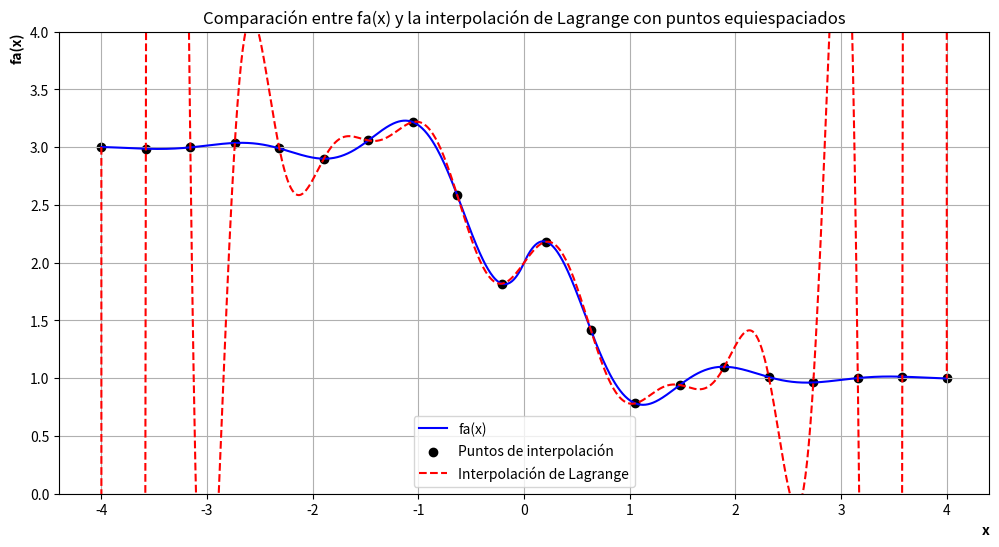
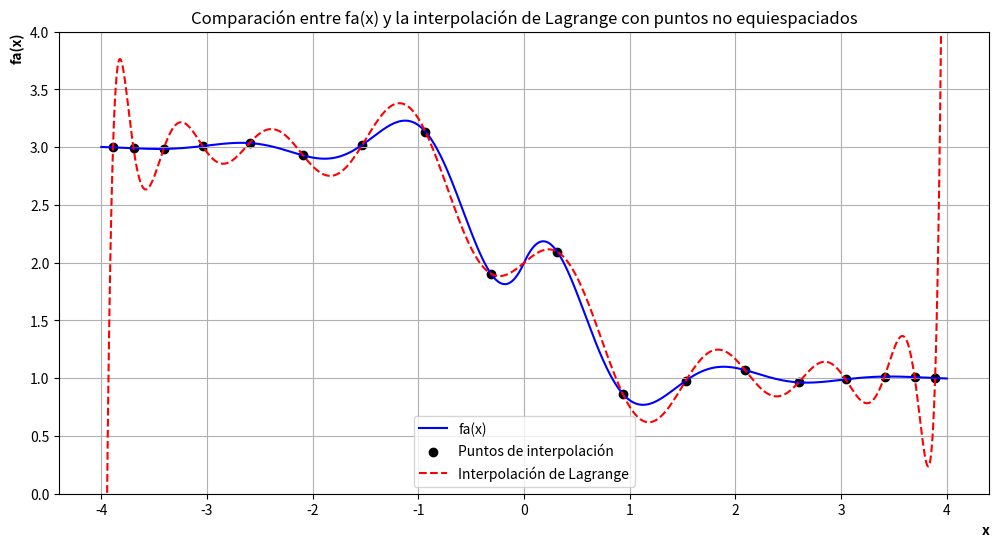
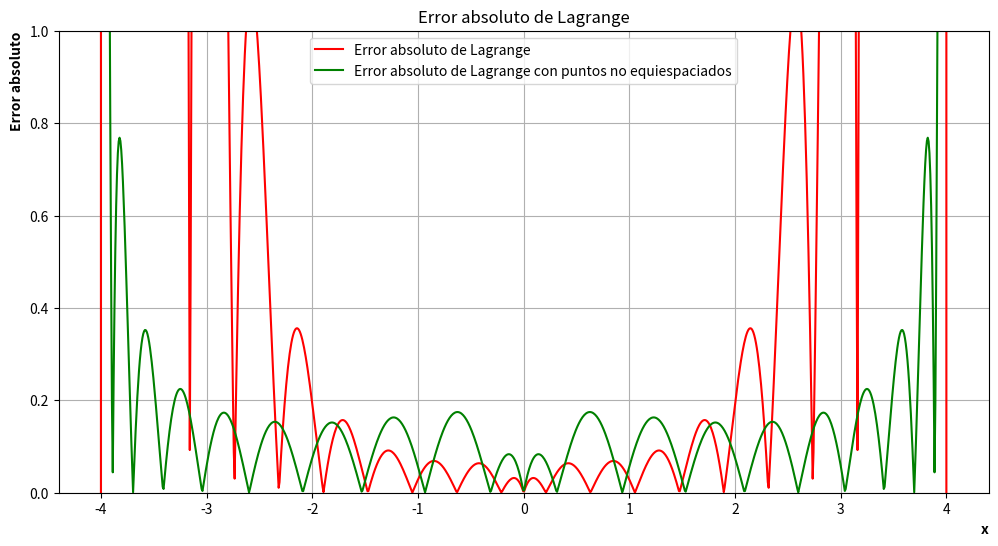
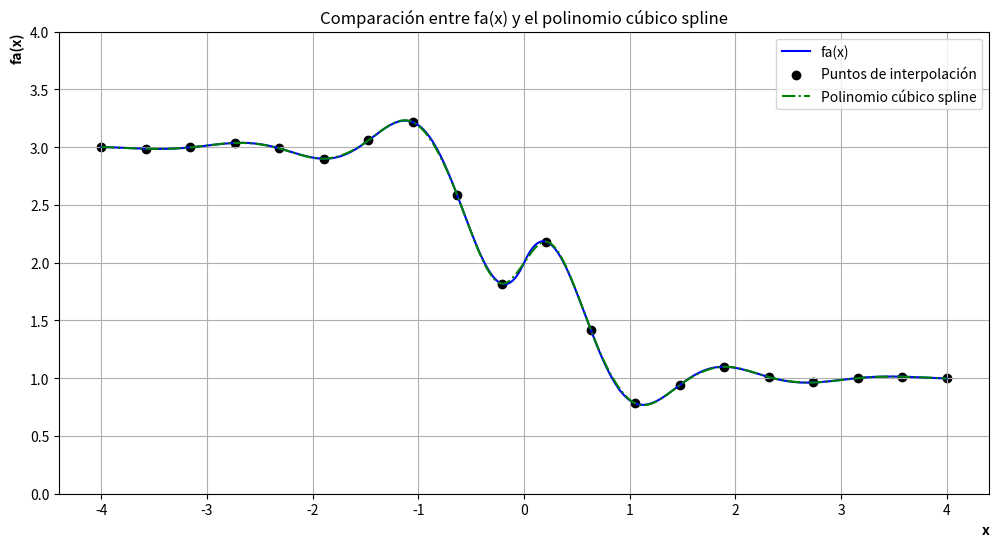
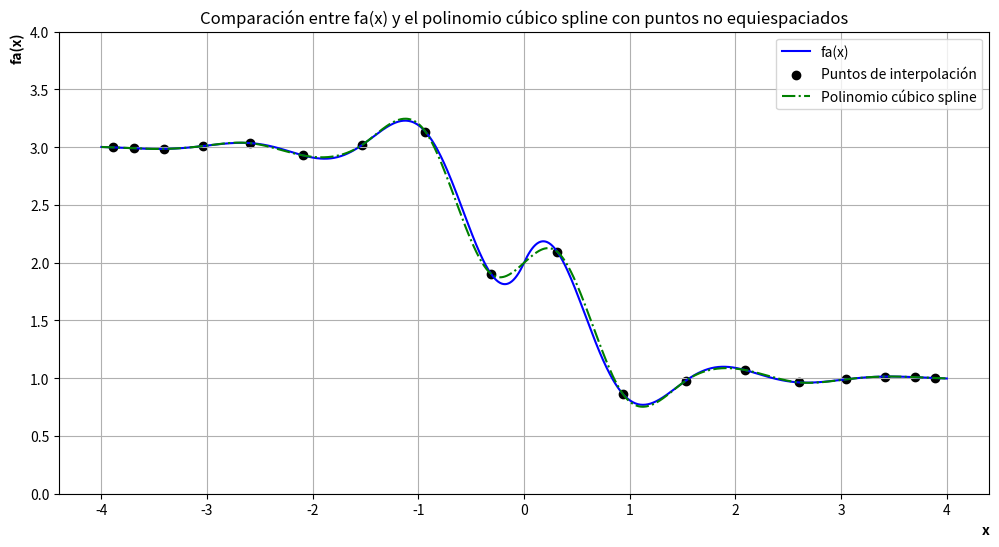
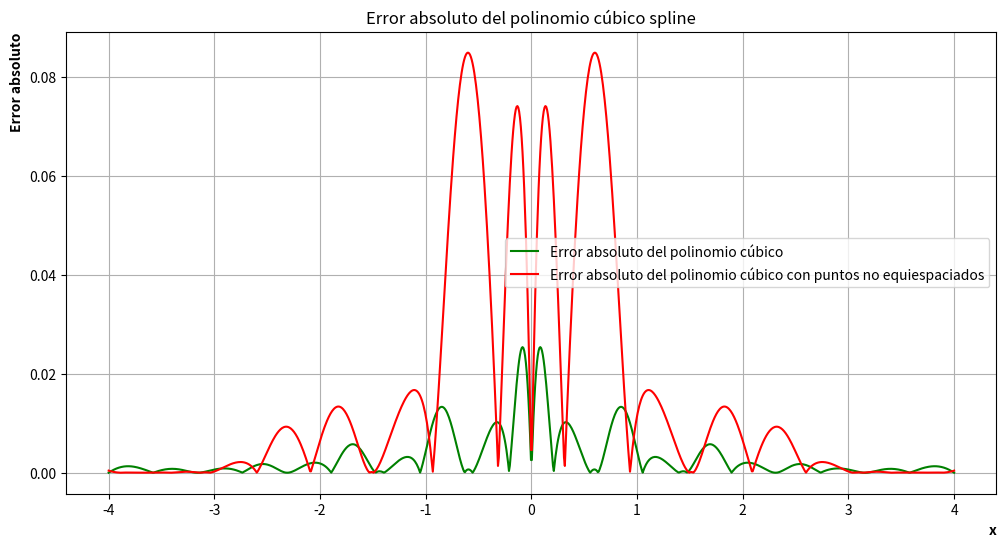

Write Python code to recreate these figures, in order.
import numpy as np
import matplotlib.pyplot as plt
from scipy.interpolate import lagrange, CubicSpline
import numpy.polynomial.chebyshev
import math as m

# Definir la función fa(x)
def fa(x):
    return 0.3**np.abs(x) * np.sin(4*x) - np.tanh(2*x) + 2

# Definir el intervalo
a = -4
b = 4
n_points = 1000  # Número de puntos para graficar fa(x)

# Generar puntos para graficar la función fa(x)
x_values = np.linspace(a, b, n_points)
y_values = fa(x_values)

# Puntos de interpolación
n_interpolation_points = 20
x_interpolation = np.linspace(a, b, n_interpolation_points)
y_interpolation = fa(x_interpolation)

#interpolacion lineal
linear_interpolation = np.interp(x_values, x_interpolation, y_interpolation)


# Interpolación de Lagrange
lagrange_poly = lagrange(x_interpolation, y_interpolation)
y_lagrange = lagrange_poly(x_values)

# Polinomios cúbicos splines
spline = CubicSpline(x_interpolation, y_interpolation)
y_spline = spline(x_values)

# Errores absolutos
error_lagrange = np.abs(y_values - y_lagrange)
error_spline = np.abs((y_values - y_spline))
error_linear = np.abs((y_values - linear_interpolation))

    


def get_chevichev_roots(n, a, b) -> list[int]:
    """
    Get the chevichev roots
    n: number of roots
    a: start of the interval (included)
    b: end of the interval (included)
    """
    roots = []
    for k in range(n - 1, 1, -1):
        roots.append((a+b)/2 + (b-a)/2 * m.cos(((2*k-1)/(2*n)) * m.pi))

    return (roots)

x_no_equispaciados = np.array(get_chevichev_roots(n_interpolation_points, a, b))
y_no_equispaciados = fa(x_no_equispaciados)

lagrange_poly_no_equispaciados = lagrange(x_no_equispaciados, y_no_equispaciados)
y_lagrange_no_equispaciados = lagrange_poly_no_equispaciados(x_values)

spline_no_equispaciados = CubicSpline(x_no_equispaciados, y_no_equispaciados)
y_spline_no_equispaciados = spline_no_equispaciados(x_values)

error_lagrange_no_equispaciados = np.abs((y_values - y_lagrange_no_equispaciados))
error_spline_no_equispaciados = np.abs((y_values - y_spline_no_equispaciados))

def grafico_lagrange():
    plt.figure(figsize=(12, 6))
    plt.plot(x_values, y_values, label='fa(x)', color='blue')
    plt.scatter(x_interpolation, y_interpolation, label='Puntos de interpolación', color='black')
    plt.plot(x_values, y_lagrange, label='Interpolación de Lagrange', linestyle='--', color='red')
    plt.title('Comparación entre fa(x) y la interpolación de Lagrange con puntos equiespaciados')
    plt.xlabel('x', fontweight='bold', loc='right')
    plt.ylabel('fa(x)', fontweight='bold', loc='top')
    plt.legend()
    plt.grid(True)
    plt.ylim(0,4)
    plt.show()

def grafico_lagrange_no_equispaciados():
    plt.figure(figsize=(12, 6))
    plt.plot(x_values, y_values, label='fa(x)', color='blue')
    plt.scatter(x_no_equispaciados, y_no_equispaciados, label='Puntos de interpolación', color='black')
    plt.plot(x_values, y_lagrange_no_equispaciados, label='Interpolación de Lagrange', linestyle='--', color='red')
    plt.title('Comparación entre fa(x) y la interpolación de Lagrange con puntos no equiespaciados')
    plt.xlabel('x', fontweight='bold', loc='right')
    plt.ylabel('fa(x)', fontweight='bold', loc='top')
    plt.legend()
    plt.grid(True)
    plt.ylim(0,4)
    plt.show()

def comparacion_errores_lagrange():
    plt.figure(figsize=(12, 6))
    plt.plot(x_values, error_lagrange, label='Error absoluto de Lagrange', color='red')
    plt.plot(x_values, error_lagrange_no_equispaciados, label='Error absoluto de Lagrange con puntos no equiespaciados', color='green')
    plt.title('Error absoluto de Lagrange')
    plt.xlabel('x', fontweight='bold', loc='right')
    plt.ylabel('Error absoluto', fontweight='bold', loc='top')
    plt.legend()
    plt.grid(True)
    plt.ylim(0,1)
    plt.show()

def grafico_spline():
    plt.figure(figsize=(12, 6))
    plt.plot(x_values, y_values, label='fa(x)', color='blue')
    plt.scatter(x_interpolation, y_interpolation, label='Puntos de interpolación', color='black')
    plt.plot(x_values, y_spline, label='Polinomio cúbico spline', linestyle='-.', color='green')
    plt.title('Comparación entre fa(x) y el polinomio cúbico spline')
    plt.xlabel('x', fontweight='bold', loc='right')
    plt.ylabel('fa(x)', fontweight='bold', loc='top')
    plt.legend()
    plt.grid(True)
    plt.ylim(0,4)
    plt.show()

def grafico_spline_no_equispaciados():
    plt.figure(figsize=(12, 6))
    plt.plot(x_values, y_values, label='fa(x)', color='blue')
    plt.scatter(x_no_equispaciados, y_no_equispaciados, label='Puntos de interpolación', color='black')
    plt.plot(x_values, y_spline_no_equispaciados, label='Polinomio cúbico spline', linestyle='-.', color='green')
    plt.title('Comparación entre fa(x) y el polinomio cúbico spline con puntos no equiespaciados')
    plt.xlabel('x', fontweight='bold', loc='right')
    plt.ylabel('fa(x)', fontweight='bold', loc='top')
    plt.legend()
    plt.grid(True)
    plt.ylim(0,4)
    plt.show()

def comparacion_errores_spline():
    plt.figure(figsize=(12, 6))
    plt.plot(x_values, error_spline, label='Error absoluto del polinomio cúbico', color='green')
    plt.plot(x_values, error_spline_no_equispaciados, label='Error absoluto del polinomio cúbico con puntos no equiespaciados', color='red')
    plt.title('Error absoluto del polinomio cúbico spline')
    plt.xlabel('x', fontweight='bold', loc='right')
    plt.ylabel('Error absoluto', fontweight='bold', loc='top')
    plt.legend()
    plt.grid(True)
    plt.show()   
    




def graficos():
# Graficar en un mismo gráfico la función fa(x), la interpolación de Lagrange y el polinomio cúbico spline y la interpolacion lineal
    plt.figure(figsize=(12, 6))
    plt.plot(x_values, y_values, label='fa(x)', color='blue')
    plt.scatter(x_interpolation, y_interpolation, label='Puntos de interpolación', color='black')
    plt.plot(x_values, y_spline, label='Polinomio cúbico spline', linestyle='-.', color='green')
    plt.plot(x_values, linear_interpolation, label='Interpolación lineal', linestyle=':', color='orange')
    plt.title('Comparación entre fa(x), Interpolación Lineal y Polinomio cúbico spline')
    plt.xlabel('x', fontweight='bold', loc='right')
    plt.ylabel('y', fontweight='bold', loc='top')
    plt.legend()
    plt.grid(True)
    plt.show()

    # Graficar el error absoluto de la interpolación de Lagrange y el polinomio cúbico spline
    plt.figure(figsize=(12, 6))
    plt.plot(x_values, error_lagrange, label='Error absoluto de Lagrange', color='red')
    plt.plot(x_values, error_spline, label='Error absoluto del polinomio cúbico', color='green')
    plt.title('Error absoluto de Lagrange y Spline')
    plt.xlabel('x', fontweight='bold', loc='right')
    plt.ylabel('Error absoluto', fontweight='bold', loc='top')
    plt.legend()
    plt.grid(True)
    plt.show()

def graficos_no_equispaciados():
    plt.figure(figsize=(12, 6))

    # Función original y Lagrage
    plt.subplot(2, 2, 1)
    plt.plot(x_values, y_values, label='fa(x)', color='blue')
    plt.scatter(x_no_equispaciados, y_no_equispaciados, label='Puntos de interpolación', color='black')
    plt.plot(x_values, y_lagrange_no_equispaciados, label='Interpolación de Lagrange', linestyle='--', color='red')
    plt.title('Comparación entre fa(x), Interpolación de Lagrange con Puntos no equiespaciados')
    plt.xlabel('x', fontweight='bold', loc='right')
    plt.ylabel('fa(x)', fontweight='bold', loc='top')
    plt.legend()
    plt.grid(True)


    # Error absoluto de Lagrange
    plt.subplot(2, 2, 2)
    plt.plot(x_values, error_lagrange_no_equispaciados, label='Error absoluto de Lagrange', color='red')
    plt.title('Error absoluto de Lagrange')
    plt.xlabel('x', fontweight='bold', loc='right')
    plt.ylabel('Error absoluto', fontweight='bold', loc='top')
    plt.legend()
    plt.grid(True)

    # Función original y Spline
    plt.subplot(2, 2, 3)
    plt.plot(x_values, y_spline_no_equispaciados, label='Polinomio cúbico spline', linestyle='-.', color='green')
    plt.plot(x_values, y_values, label='fa(x)', color='blue')
    plt.scatter(x_no_equispaciados, y_no_equispaciados, label='Puntos de interpolación', color='black')
    plt.title('Comparación entre fa(x) y Polinomi cúbico spline')
    plt.xlabel('x', fontweight='bold', loc='right')
    plt.ylabel('fa(x)', fontweight='bold', loc='top')
    plt.legend()
    plt.grid(True)

    #Error absoluto de Spline
    plt.subplot(2, 2, 4)
    plt.title('Error absoluto de Spline')
    plt.plot(x_values, error_spline_no_equispaciados, label='Error absoluto del polinomio cúbico', color='green')
    plt.xlabel('x', fontweight='bold', loc='right')
    plt.ylabel('Error absoluto', fontweight='bold', loc='top')
    plt.legend()
    plt.grid(True)

    plt.tight_layout()
    plt.show()


grafico_lagrange()
grafico_lagrange_no_equispaciados()
comparacion_errores_lagrange()
grafico_spline()
grafico_spline_no_equispaciados()
comparacion_errores_spline()
